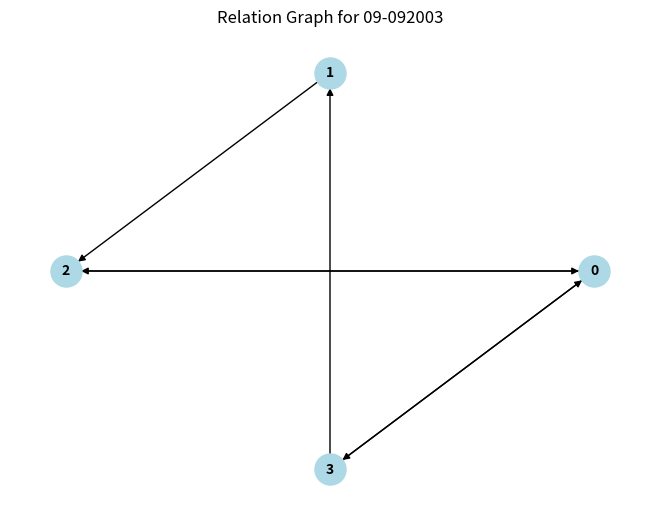
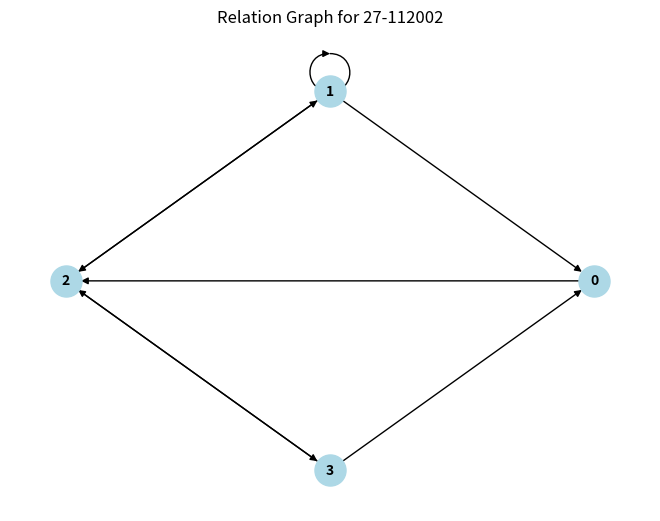
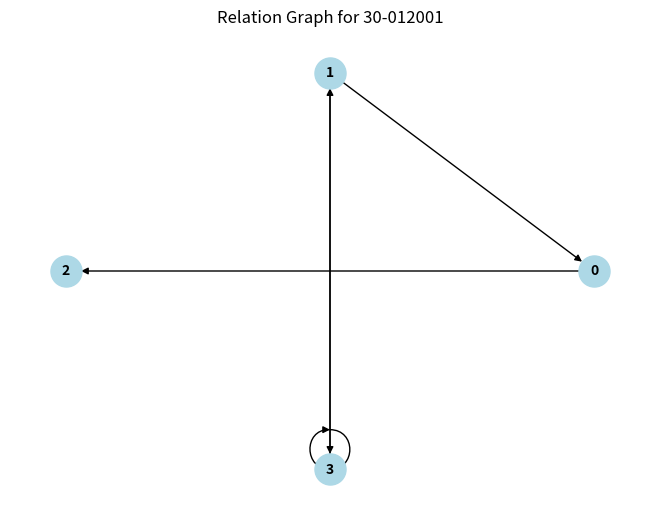

These charts were generated, in order, by the following Python code:
import numpy as np
import networkx as nx
import matplotlib.pyplot as plt

birthdays = [
    [9, 9, 2003],
    [27, 11, 2002],
    [30, 1, 2001],
]

def plot_relation(fylki, title):
    G = nx.DiGraph()

    # Bæta við hnúta
    G.add_nodes_from(range(fylki.shape[0]))

    # Bæta við örvum
    for i in range(fylki.shape[0]):
        for j in range(fylki.shape[1]):
            if fylki[i, j] == 1:
                G.add_edge(i, j)

    pos = nx.circular_layout(G)
    nx.draw(G, pos, with_labels=True, node_color='lightblue', node_size=500, font_size=10, font_weight='bold', arrows=True)
    plt.title(title)
    plt.show()

for i in range(len(birthdays)):
    # Búa til slembifræ/seed út frá dagsetningunni
    dd, mm, yyyy = birthdays[i]

    seed = int(f"{dd:02d}{mm:02d}{yyyy}")
    np.random.seed(seed)

    # Búa til 4x4 slembifylki með 0 eða 1
    fylki = np.random.randint(0, 2, size=(4, 4))

    # Endirskrifa dagssetninguna á formið "dd-mm-yyyy"
    formatted_date = f"{dd:02d}-{mm:02d}{yyyy}"

    # Prenta niðurstöður:
    print(f"Fylkið fyrir dagsetninguna {formatted_date} og seed {seed}:")
    print(fylki)
    print()

    # sjálfhverft ef stökin á aðalhornalínunni eru 1 (i=j)
    if np.all(np.diag(fylki) == 1):
        print("Fylkið er sjálfhverft")
    else:
        print("Fylkið er ekki sjálfhverft")

    # Samhverft ef fylkið er jafnt og fylkið transposed
    if np.array_equal(fylki, fylki.T):
        print("Fylkið er samhverft")
    else:
        print("Fylkið er ekki samhverft")

    # Andsamhverft ef fylkið er jafnt -fylkinu
    if np.array_equal(fylki, -fylki):
        print("Fylkið er andsamhverft")
    else:
        print("Fylkið er ekki andsamhverft")

    # Athuga gegnvirkni
    n = fylki.shape[0]  # Fjöldi raða/dálka í fylkinu
    er_gegnvirkt = True

    # Athuga gegnvirkni
    for i in range(n):
        for j in range(n):
            if fylki[i][j] == 1:
                for k in range(n):
                    if fylki[j][k] == 1 and fylki[i][k] != 1:
                        er_gegnvirkt = False
                        break
    if er_gegnvirkt:
        print("Fylkið er gegnvirkt")
    else:
        print("Fylkið er ekki gegnvirkt")

    # Teikna örvanet fyrir fylkin
    plot_relation(fylki, f"Relation Graph for {formatted_date}")
